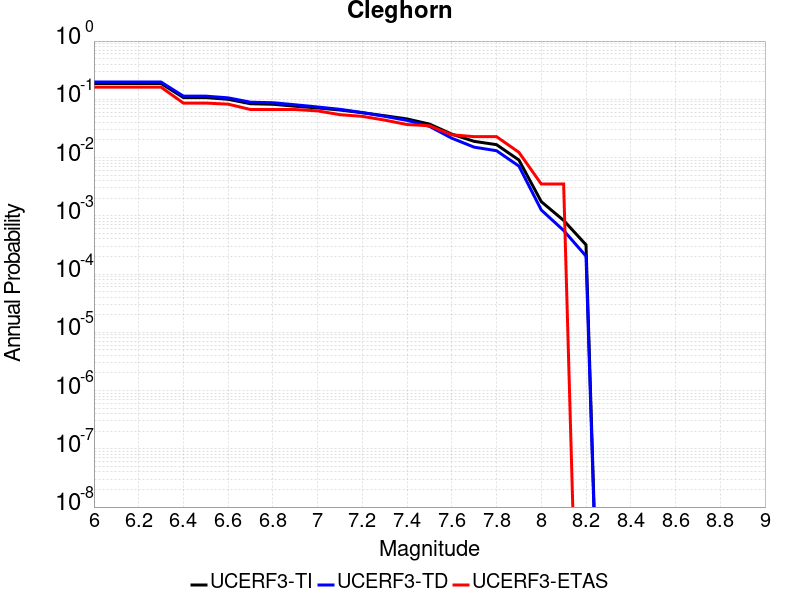

The table this chart was drawn from, first rows:
Magnitude, UCERF3-TI Prob, UCERF3-TD Prob, UCERF3-ETAS Prob
6.0, 0.1868, 0.1978, 0.1617
6.1, 0.1868, 0.1978, 0.1617
6.2, 0.1868, 0.1978, 0.1617
6.3, 0.1868, 0.1978, 0.1617
6.4, 0.1072, 0.1134, 0.08612
6.5, 0.1072, 0.1134, 0.08612
6.6, 0.1, 0.106, 0.0826
6.7, 0.084, 0.08924, 0.06678
6.8, 0.08226, 0.0874, 0.06678
6.9, 0.07604, 0.08055, 0.06678
7.0, 0.07108, 0.07385, 0.06327
7.1, 0.06549, 0.06729, 0.05448
7.2, 0.05885, 0.0593, 0.05097
7.3, 0.05225, 0.05101, 0.04394
7.4, 0.04601, 0.04346, 0.03691
7.5, 0.03758, 0.03435, 0.03515
7.6, 0.02525, 0.02149, 0.0246
7.7, 0.01898, 0.01508, 0.02285
7.8, 0.01665, 0.0131, 0.02285
7.9, 0.009075, 0.007145, 0.0123
8.0, 0.001751, 0.001259, 0.003515
8.1, 8.3411555E-4, 5.603164E-4, 0.003515
8.2, 3.1794564E-4, 2.0330663E-4, 0.0
